Run: headless pygame with SDL's dummy video driver; simulated clock (each Clock.tick advances the game by its frame time, no real sleeping); random seed 0; keys injected as events and as key.get_pressed() state; no mouse input.
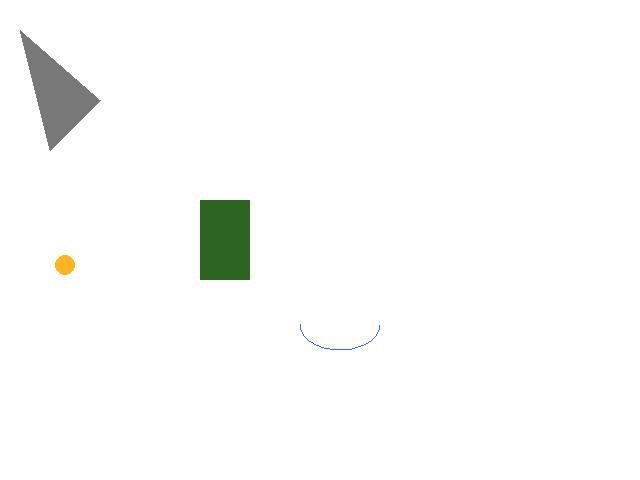
Frame 1 of 4 · flips 1–60 · no input
Frame 2 of 4 · flips 61–180 · tapped SPACE, RETURN · held RIGHT (→), D · screen unchanged from frame 1, image omitted
Frame 3 of 4 · flips 181–300 · held DOWN (↓), S · screen unchanged from frame 2, image omitted
Frame 4 of 4 · flips 301–420 · held LEFT (←), A, UP (↑), W · screen unchanged from frame 3, image omitted

The pygame program that drew these frames:

import pygame
import random
pygame.init()
winWidth = 640
winHeight = 480
win = pygame.display.set_mode((winWidth, winHeight))
bg = pygame.Surface(win.get_size())
ballSurface = pygame.Surface((50, 50))
ballSurface.set_colorkey((0, 0, 0))
pygame.draw.circle(ballSurface, (255, 180, 34), (25, 25), 10)
bg.fill((255, 255, 255))
win.blit(ballSurface, (100, 100))
pygame.draw.rect(bg, (45, 100, 34), (200, 200, 50, 80))
pygame.draw.arc(bg, (56, 105, 240), (300, 300, 80, 50), 3.14, 6.28)
pygame.draw.polygon(bg, (120, 120, 120), [(20, 30), (100, 100), (50, 150)])
win.blit(bg, (0, 0))
win.blit(ballSurface, (40, 240))
run = True
while run:
    for event in pygame.event.get():
        if event.type == pygame.QUIT:
            run = False
        if event.type == pygame.KEYDOWN and event.key == pygame.K_ESCAPE:
            run = False
    pygame.display.update()
pygame.quit()
